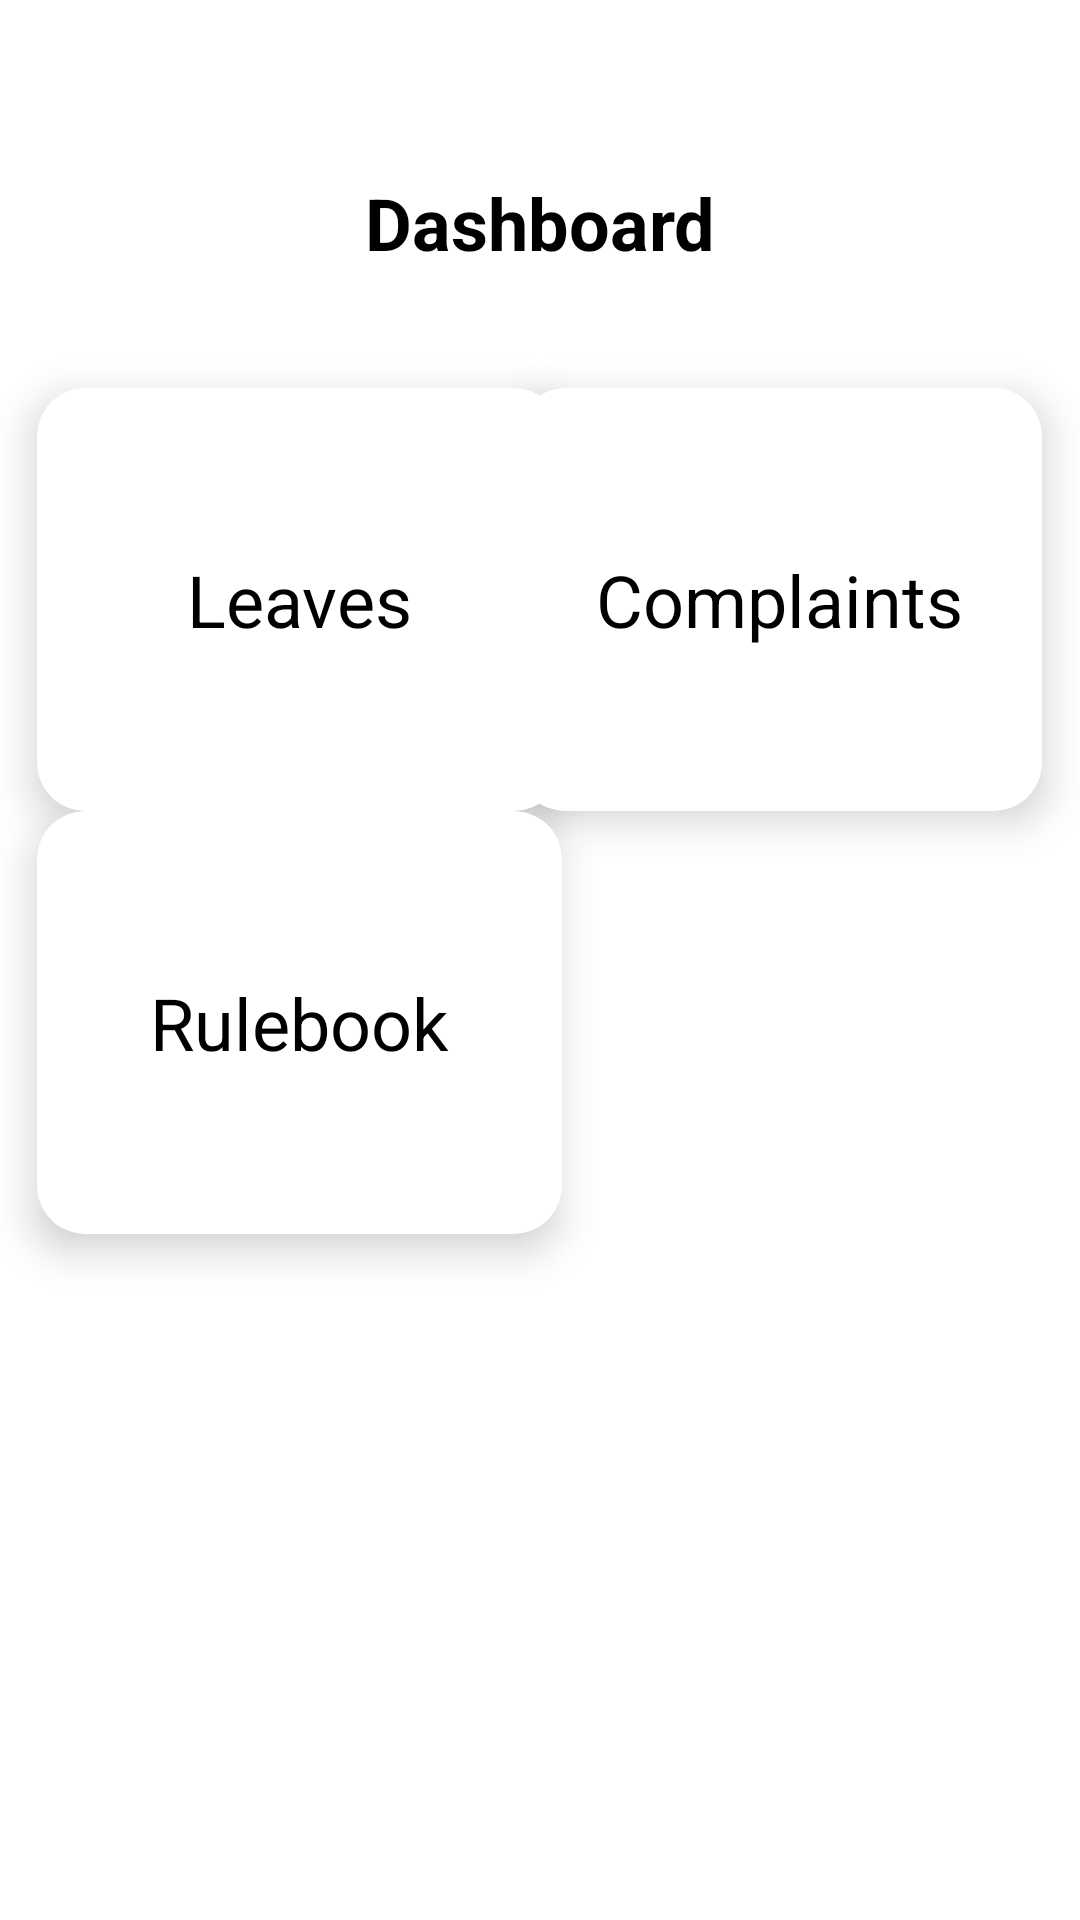

Android layout source for this screen:
<!-- AndroidManifest.xml: application theme Theme.Prac_1 -->
<!-- res/layout/activity_home.xml -->
<?xml version="1.0" encoding="utf-8"?>
<androidx.constraintlayout.widget.ConstraintLayout xmlns:android="http://schemas.android.com/apk/res/android"
    xmlns:app="http://schemas.android.com/apk/res-auto"
    xmlns:tools="http://schemas.android.com/tools"
    android:layout_width="match_parent"
    android:layout_height="match_parent"
    android:background="@color/white"
    tools:context=".Dashboard.HomeActivity">

    <TextView
        android:id="@+id/textView3"
        android:layout_width="173dp"
        android:layout_height="59dp"
        android:gravity="center"
        android:text="Dashboard"
        android:textColor="@color/black"
        android:textSize="24sp"
        android:textStyle="bold"
        app:layout_constraintBottom_toBottomOf="parent"
        app:layout_constraintEnd_toEndOf="parent"
        app:layout_constraintStart_toStartOf="parent"
        app:layout_constraintTop_toTopOf="parent"
        app:layout_constraintVertical_bias="0.077" />

    <androidx.cardview.widget.CardView
        android:id="@+id/cardLeaves"
        android:layout_width="175dp"
        android:layout_height="141dp"
        app:cardCornerRadius="16dp"
        app:cardElevation="8dp"
        app:layout_constraintBottom_toBottomOf="parent"
        app:layout_constraintEnd_toEndOf="parent"
        app:layout_constraintHorizontal_bias="0.067"
        app:layout_constraintStart_toStartOf="parent"
        app:layout_constraintTop_toTopOf="parent"
        app:layout_constraintVertical_bias="0.259">

        <TextView
            android:id="@+id/textLeaves"
            android:layout_width="wrap_content"
            android:layout_height="wrap_content"
            android:layout_gravity="center"
            android:gravity="center"
            android:text="Leaves"
            android:textColor="@color/black"
            android:textSize="24sp" />
    </androidx.cardview.widget.CardView>

    <androidx.cardview.widget.CardView
        android:id="@+id/cardComplaints"
        android:layout_width="175dp"
        android:layout_height="141dp"
        app:cardCornerRadius="16dp"
        app:cardElevation="8dp"
        app:layout_constraintBottom_toBottomOf="parent"
        app:layout_constraintEnd_toEndOf="parent"
        app:layout_constraintHorizontal_bias="0.932"
        app:layout_constraintStart_toStartOf="parent"
        app:layout_constraintTop_toTopOf="parent"
        app:layout_constraintVertical_bias="0.259">

        <TextView
            android:id="@+id/textComplaints"
            android:layout_width="wrap_content"
            android:layout_height="wrap_content"
            android:layout_gravity="center"
            android:gravity="center"
            android:text="Complaints"
            android:textColor="@color/black"
            android:textSize="24sp" />
    </androidx.cardview.widget.CardView>

    <androidx.cardview.widget.CardView
        android:id="@+id/cardRulebook"
        android:layout_width="175dp"
        android:layout_height="141dp"
        app:cardCornerRadius="16dp"
        app:cardElevation="8dp"
        app:layout_constraintBottom_toBottomOf="parent"
        app:layout_constraintEnd_toEndOf="parent"
        app:layout_constraintHorizontal_bias="0.067"
        app:layout_constraintStart_toStartOf="parent"
        app:layout_constraintTop_toTopOf="parent"
        app:layout_constraintVertical_bias="0.542">

        <TextView
            android:id="@+id/textRulebook"
            android:layout_width="wrap_content"
            android:layout_height="wrap_content"
            android:layout_gravity="center"
            android:gravity="center"
            android:text="Rulebook"
            android:textColor="@color/black"
            android:textSize="24sp" />
    </androidx.cardview.widget.CardView>

</androidx.constraintlayout.widget.ConstraintLayout>
<!-- resources referenced by this layout -->
<resources>
  <style name="Theme.Prac_1" parent="Theme.MaterialComponents.DayNight.DarkActionBar">
          
          <item name="colorPrimary">@color/purple_500</item>
          <item name="colorPrimaryVariant">@color/purple_700</item>
          <item name="colorOnPrimary">@color/white</item>
          
          <item name="colorSecondary">@color/teal_200</item>
          <item name="colorSecondaryVariant">@color/teal_700</item>
          <item name="colorOnSecondary">@color/black</item>
          
          <item name="android:statusBarColor">?attr/colorPrimaryVariant</item>
          
      </style>
  <!-- not gathered from this repository: default colours our renderer supplied (Android Studio template values) -->
  <color name="purple_500">#FF6200EE</color>
  <color name="purple_700">#FF3700B3</color>
  <color name="teal_200">#FF03DAC5</color>
  <color name="teal_700">#FF018786</color>
  <color name="black">#FF000000</color>
  <color name="white">#FFFFFFFF</color>
</resources>
